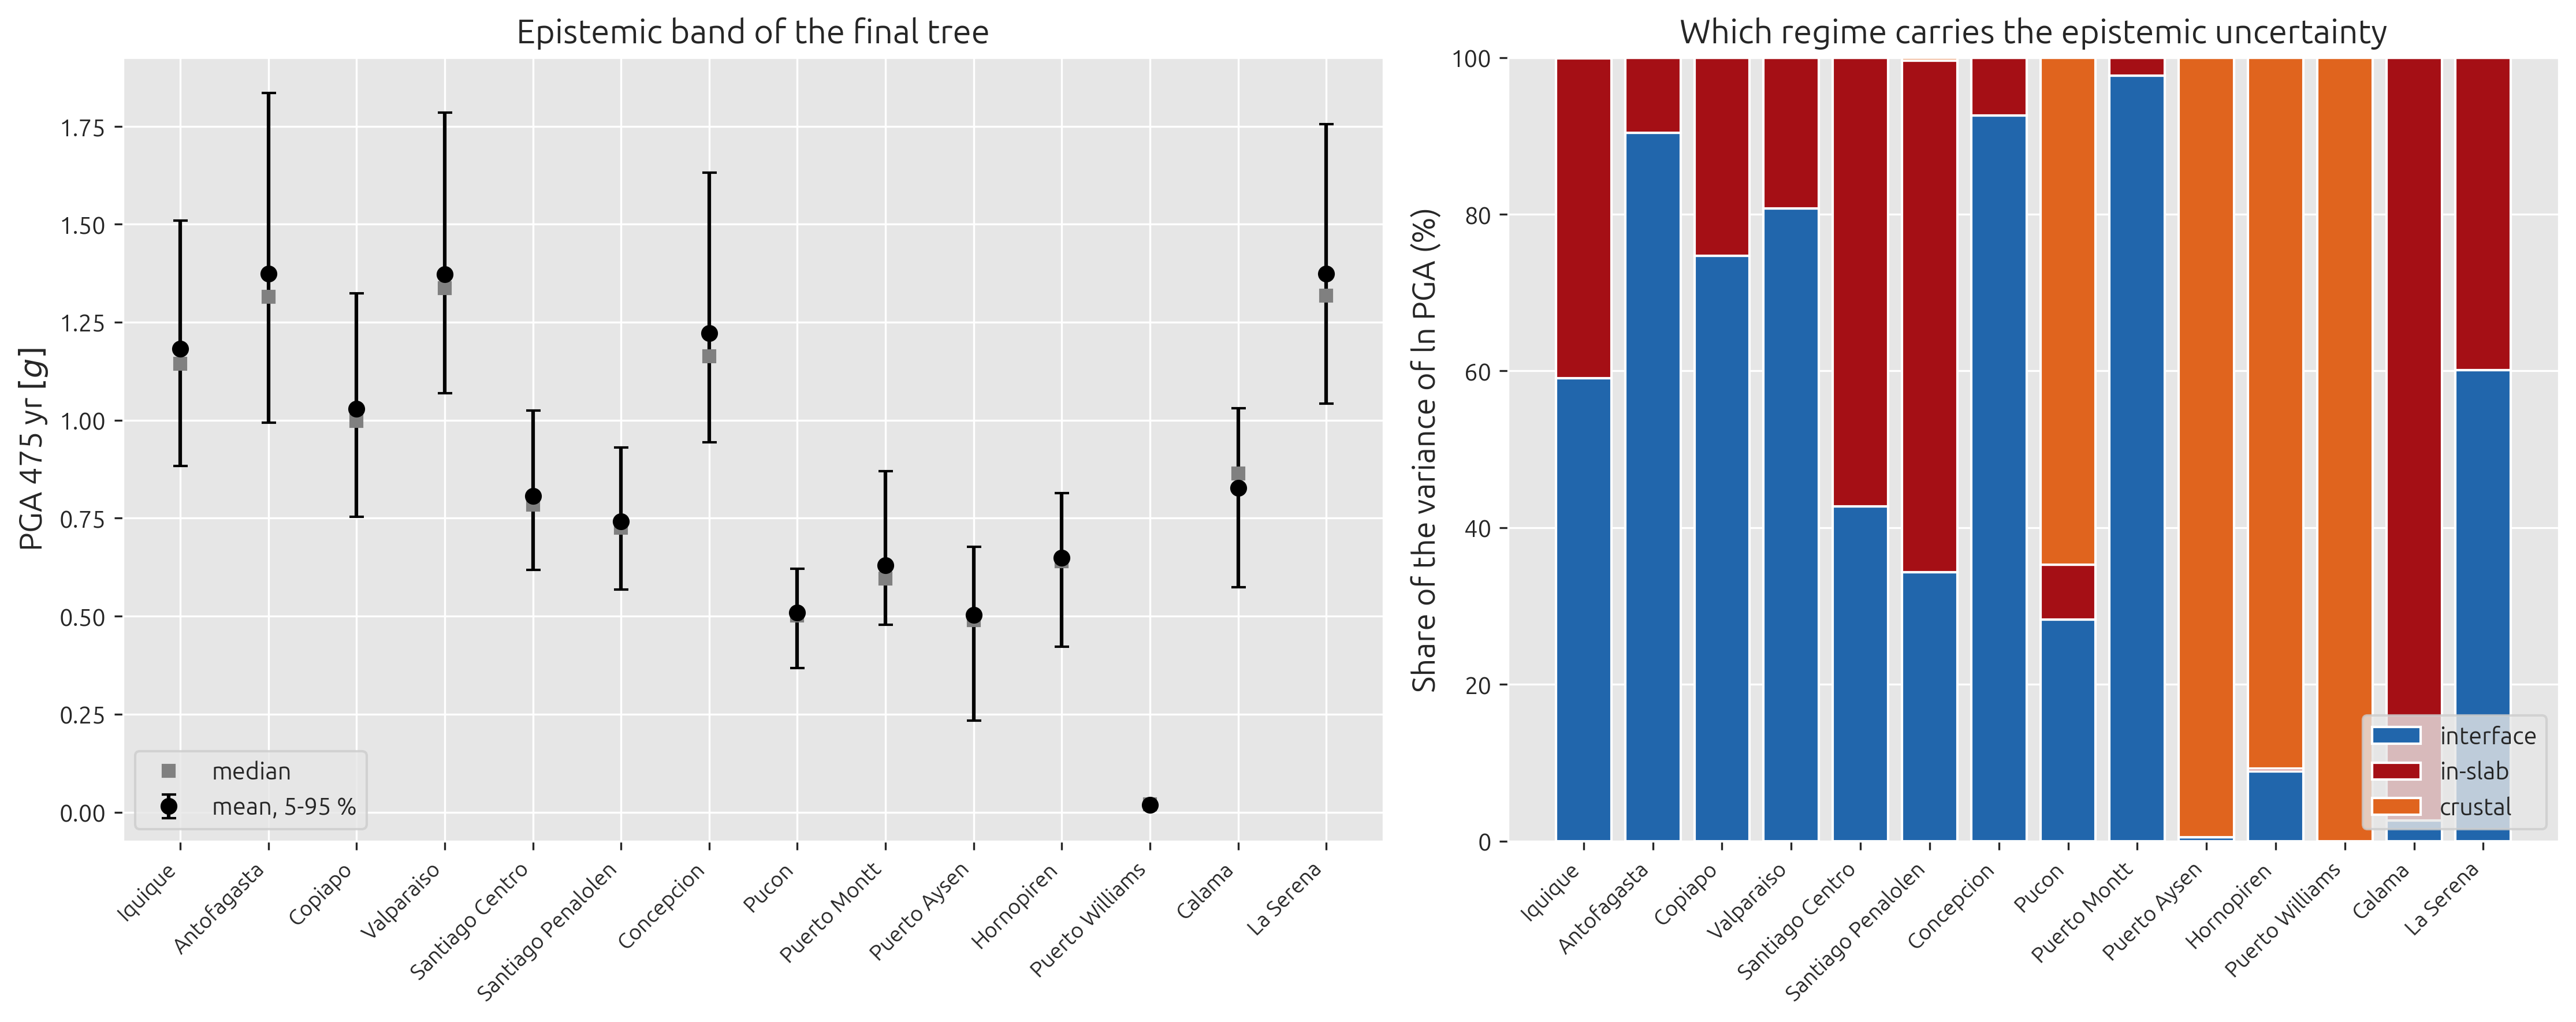

Source data for this figure (header and first rows):
site, mean, q5, q50, q95, var_interface, var_in-slab, var_crustal, varshare_interface, varshare_in-slab, varshare_crustal, q95_over_q5, mean_over_median
iquique, 1.183, 0.8839, 1.144, 1.509, 0.01461, 0.01008, 3.191932152013345e-05, 0.5911, 0.4076, 0.001291, 1.707, 1.034
antofagasta, 1.374, 0.994, 1.315, 1.834, 0.02868, 0.003049, 2.23355738645544e-09, 0.9039, 0.0961, 7.040309007404032e-08, 1.845, 1.045
copiapo, 1.029, 0.7538, 0.9981, 1.323, 0.02047, 0.006923, 4.868161898167318e-07, 0.7472, 0.2528, 1.7774373269232604e-05, 1.755, 1.031
valparaiso, 1.373, 1.068, 1.336, 1.785, 0.0195, 0.00465, 4.0039748052814773e-07, 0.8074, 0.1926, 1.6579287880937152e-05, 1.671, 1.027
santiago_centro, 0.8074, 0.6187, 0.7839, 1.024, 0.01025, 0.01374, 5.696707441320058e-06, 0.4271, 0.5727, 0.0002375, 1.656, 1.03
santiago_penalolen, 0.7422, 0.5683, 0.7258, 0.9309, 0.0079, 0.01502, 8.649256869692851e-05, 0.3434, 0.6528, 0.00376, 1.638, 1.023
concepcion, 1.222, 0.9438, 1.164, 1.631, 0.02647, 0.002111, 4.642279918585921e-07, 0.9261, 0.07385, 1.6240332594712673e-05, 1.729, 1.051
pucon, 0.5088, 0.3681, 0.5015, 0.6212, 0.005995, 0.001491, 0.01375, 0.2823, 0.07024, 0.6474, 1.688, 1.015
puerto_montt, 0.6298, 0.4789, 0.5956, 0.8693, 0.03034, 0.0007144, 1.0182694035244776e-06, 0.977, 0.02301, 3.278908591269341e-05, 1.815, 1.057
puerto_aysen, 0.5031, 0.2336, 0.4898, 0.6776, 0.0004786, 6.849100067788241e-07, 0.09812, 0.004854, 6.946566771060487e-06, 0.9951, 2.901, 1.027
hornopiren, 0.6498, 0.4226, 0.6401, 0.8144, 0.003246, 0.0001183, 0.03308, 0.08908, 0.003246, 0.9077, 1.927, 1.015
puerto_williams, 0.0195, 0.01745, 0.01989, 0.02078, 0.0, 0.0, 0.004266, 0.0, 0.0, 1.0, 1.191, 0.9806
calama, 0.8267, 0.5742, 0.8639, 1.03, 0.001053, 0.039, 2.81463987160435e-07, 0.02629, 0.9737, 7.026976166859601e-06, 1.794, 0.957
la_serena, 1.374, 1.043, 1.318, 1.755, 0.01454, 0.009665, 3.8458277825277706e-07, 0.6008, 0.3992, 1.588596115710876e-05, 1.683, 1.043
